Dataset: images (GitHub, zcomert/otitis-media). Classes: chronic otitis media, earwax plug, myringosclerosis, normal.

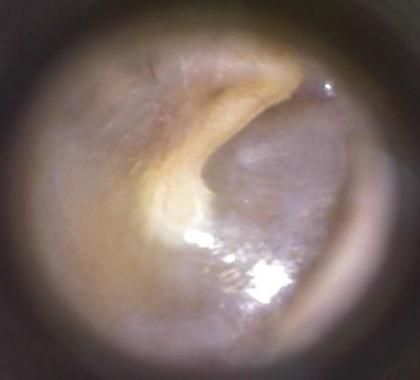
Label: normal

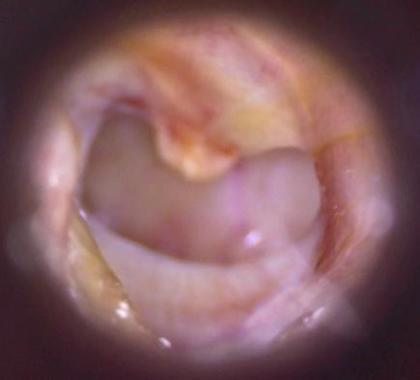
Label: chronic otitis media

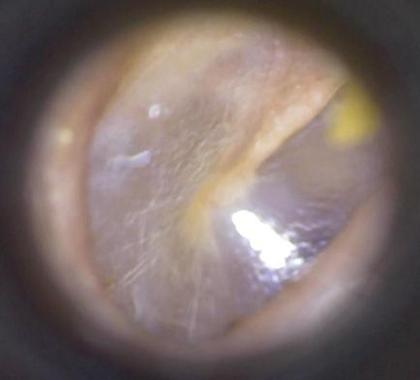
Label: normal

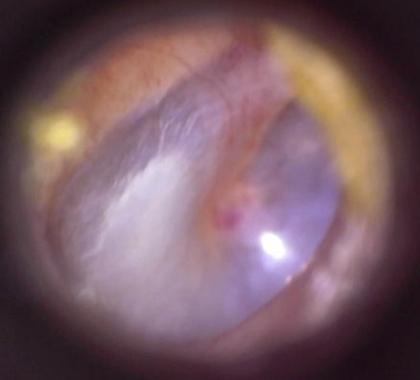
Label: myringosclerosis

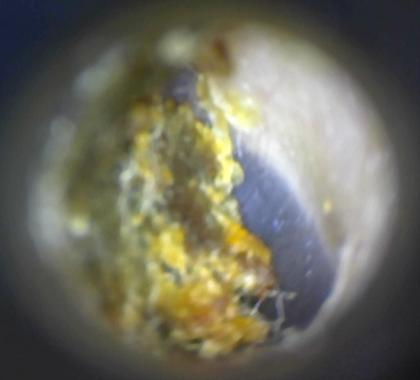
Label: earwax plug

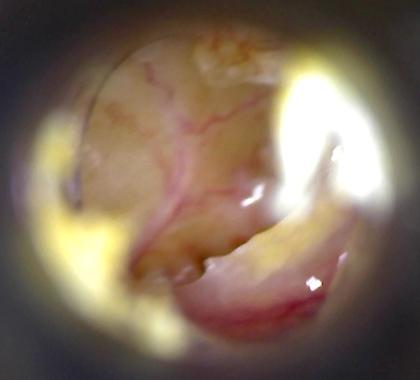
Label: chronic otitis media
